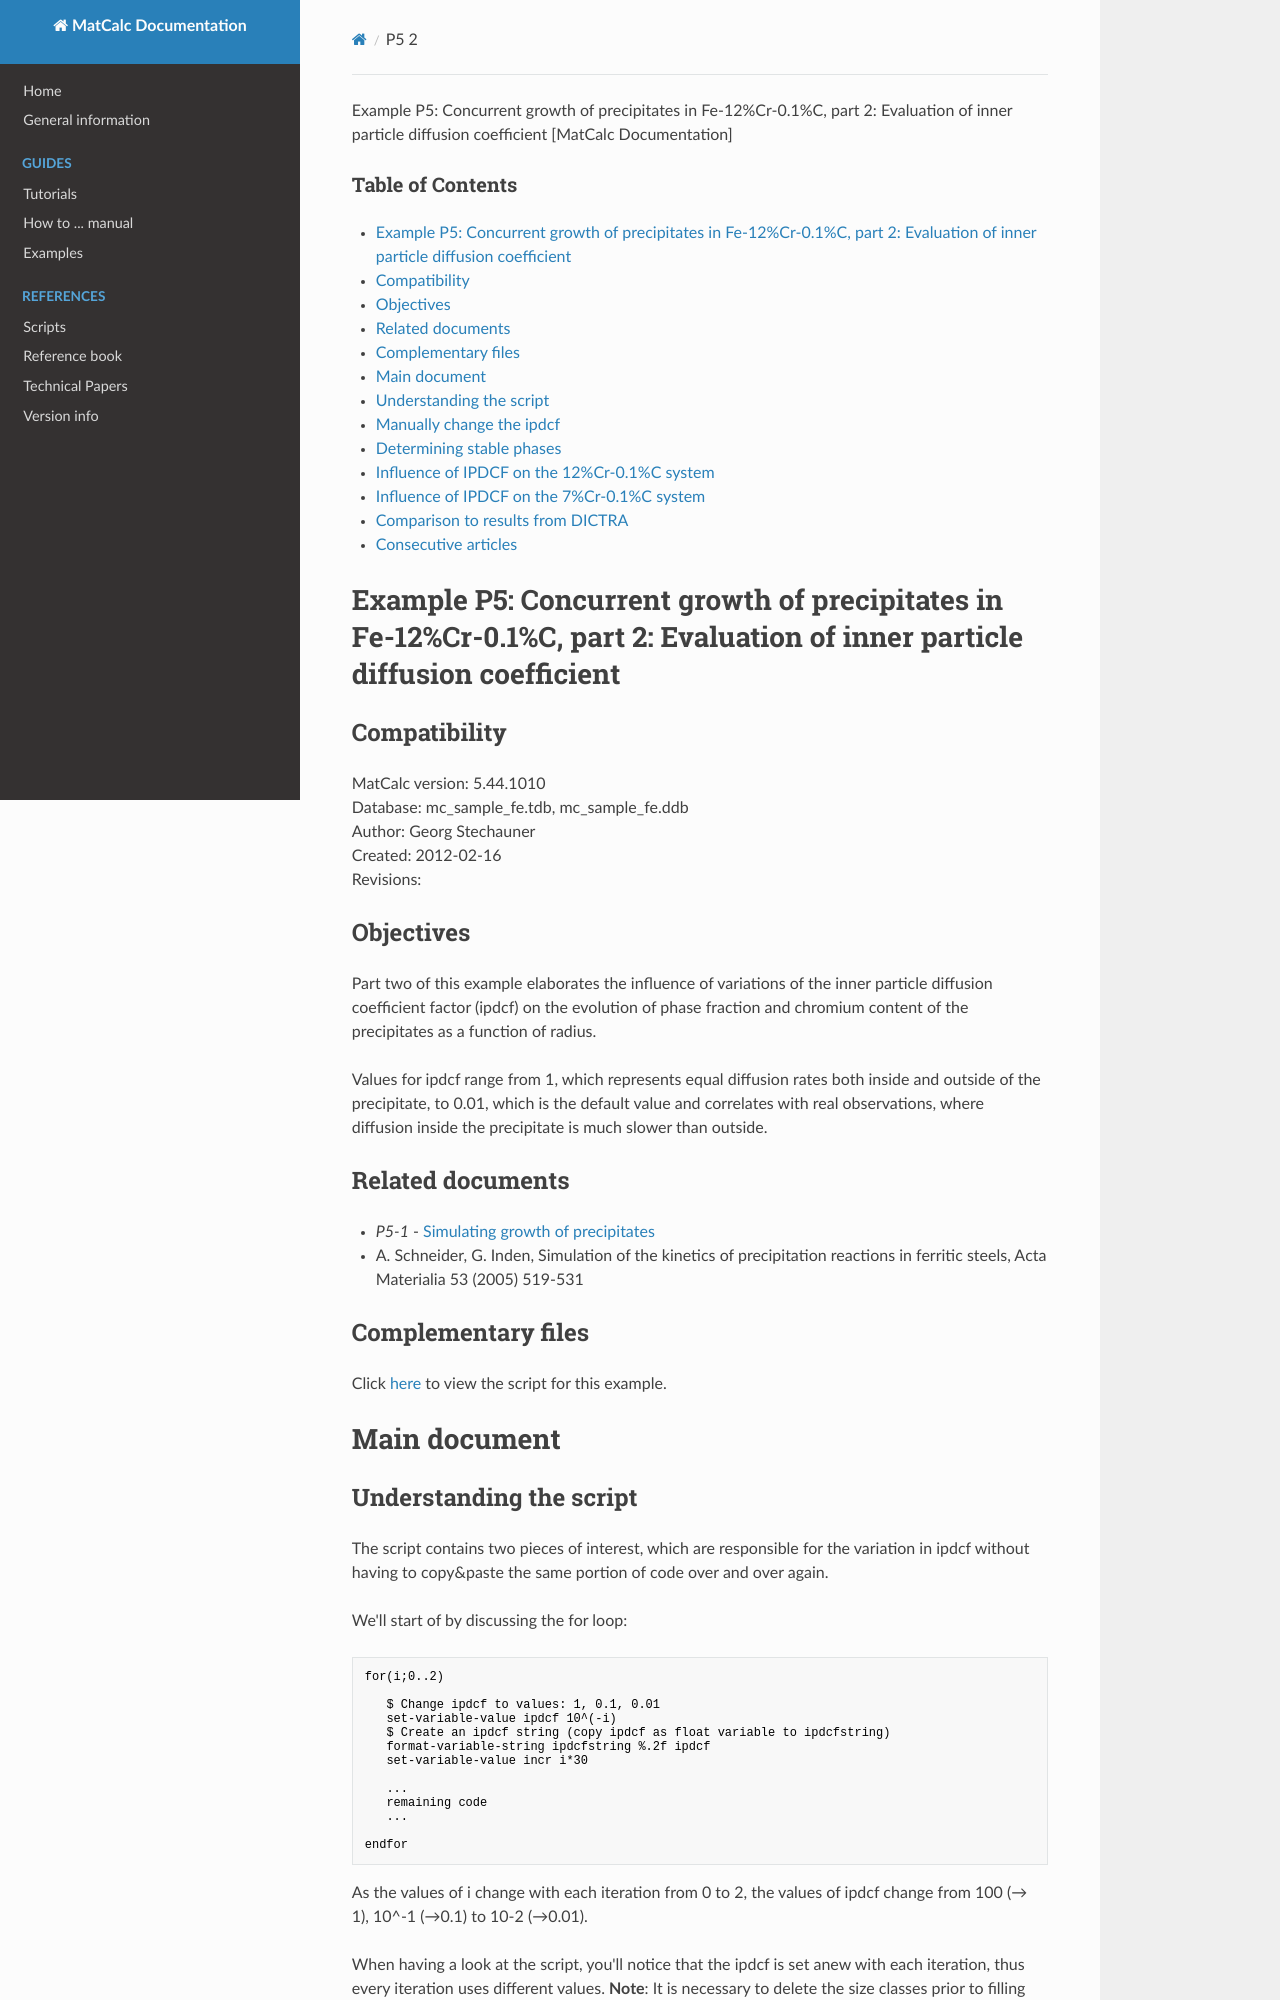

repository: pfandl/matcalc_docu · page: examples/precipitation/p5/p5_2/index.html · generator: mkdocs

Example P5: Concurrent growth of precipitates in Fe-12%Cr-0.1%C, part 2: Evaluation of inner particle diffusion coefficient [MatCalc Documentation]



### Table of Contents

* [Example P5: Concurrent growth of precipitates in Fe-12%Cr-0.1%C, part 2: Evaluation of inner particle diffusion coefficient](#example_p5concurrent_growth_of_precipitates_in_fe-12_cr-01_c_part_2evaluation_of_inner_particle_diffusion_coefficient)

  + [Compatibility](#compatibility)
  + [Objectives](#objectives)
  + [Related documents](#related_documents)
  + [Complementary files](#complementary_files)
* [Main document](#main_document)

  + [Understanding the script](#understanding_the_script)
  + [Manually change the ipdcf](#manually_change_the_ipdcf)
  + [Determining stable phases](#determining_stable_phases)
  + [Influence of IPDCF on the 12%Cr-0.1%C system](#influence_of_ipdcf_on_the_12_cr-01_c_system)
  + [Influence of IPDCF on the 7%Cr-0.1%C system](#influence_of_ipdcf_on_the_7_cr-01_c_system)
  + [Comparison to results from DICTRA](#comparison_to_results_from_dictra)
* [Consecutive articles](#consecutive_articles)

Example P5: Concurrent growth of precipitates in Fe-12%Cr-0.1%C, part 2: Evaluation of inner particle diffusion coefficient
===========================================================================================================================

Compatibility
-------------

MatCalc version: 5.44.1010   
Database: mc\_sample\_fe.tdb, mc\_sample\_fe.ddb  
Author: Georg Stechauner  
Created: 2012-02-16   
Revisions:

Objectives
----------

Part two of this example elaborates the influence of variations of the inner particle diffusion coefficient factor (ipdcf) on the evolution of phase fraction and chromium content of the precipitates as a function of radius.

Values for ipdcf range from 1, which represents equal diffusion rates both inside and outside of the precipitate, to 0.01, which is the default value and correlates with real observations, where diffusion inside the precipitate is much slower than outside.

Related documents
-----------------

* *P5-1* -  [Simulating growth of precipitates](/matcalc_docu/examples/precipitation/p5/p5_1 "examples:precipitation:p5:p5_1")
* A. Schneider, G. Inden, Simulation of the kinetics of precipitation reactions in ferritic steels, Acta Materialia 53 (2005) 519-531

Complementary files
-------------------

Click [here](/matcalc_docu/examples/precipitation/p5/p5-concurrentgrowth-dictra-ipdcf-loop_2018.mcs "examples:precipitation:p5:p5-concurrentgrowth-dictra-ipdcf-loop_2018.mcs (11.6 KB)") to view the script for this example.

Main document
=============

Understanding the script
------------------------

The script contains two pieces of interest, which are responsible for the variation in ipdcf without having to copy&paste the same portion of code over and over again.

We'll start of by discussing the for loop:

```
for(i;0..2)
  
   $ Change ipdcf to values: 1, 0.1, 0.01 
   set-variable-value ipdcf 10^(-i)                     
   $ Create an ipdcf string (copy ipdcf as float variable to ipdcfstring)
   format-variable-string ipdcfstring %.2f ipdcf       
   set-variable-value incr i*30
   
   ...
   remaining code
   ...
   
endfor
```

As the values of i change with each iteration from 0 to 2, the values of ipdcf change from 100 (→ 1), 10^-1 (→0.1) to 10-2 (→0.01).

When having a look at the script, you'll notice that the ipdcf is set anew with each iteration, thus every iteration uses different values. **Note**: It is necessary to delete the size classes prior to filling them again, as this would result in an error.

The next code portion of interest is the `format-variable-string` used in the script. By using the aforementioned command, you can save a numerical value as ipdcf is, to a string value, which can be used in titles. The parameter `%.2f` reads as:

* %f → save as a float variable.
* .2 → No reserved space in front of the number, two digits behind the comma.
* %.2f → Save the numerical value ipdcf to the string ipdcfstring with two digits after the comma.

**Note**: Using `%d` as we did in other examples would result in the values 1, 0, 0 as the parameter `d` converts only integer, full numbers!
